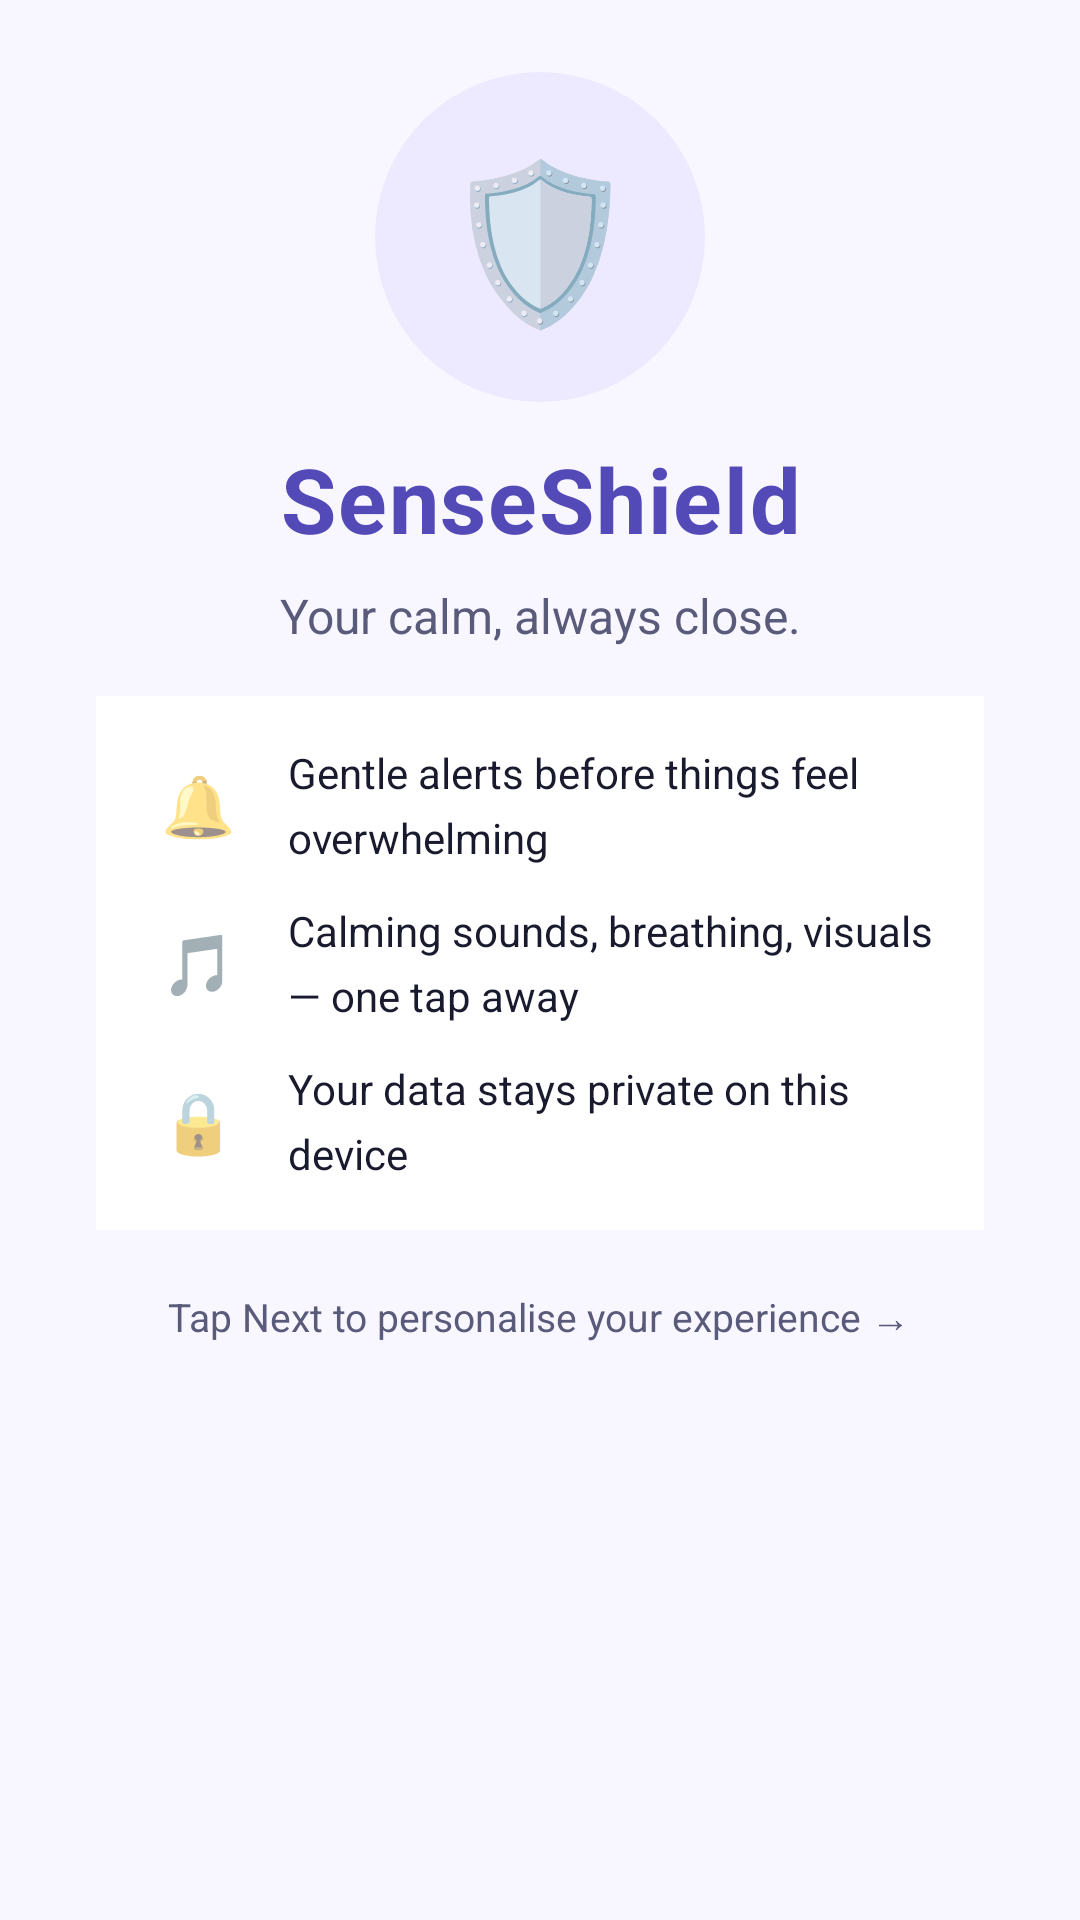

Produce the Android XML layout that renders to this screen, including the resource entries it uses.
<!-- AndroidManifest.xml: application theme Theme.SenseShield -->
<!-- res/layout/fragment_onboarding_welcome.xml -->
<?xml version="1.0" encoding="utf-8"?>
<ScrollView
    xmlns:android="http://schemas.android.com/apk/res/android"
    android:layout_width="match_parent"
    android:layout_height="match_parent"
    android:fillViewport="true"
    android:scrollbars="none"
    android:background="?attr/android:colorBackground">

    <LinearLayout
        android:layout_width="match_parent"
        android:layout_height="wrap_content"
        android:orientation="vertical"
        android:gravity="center_horizontal"
        android:paddingStart="32dp"
        android:paddingEnd="32dp"
        android:paddingTop="24dp"
        android:paddingBottom="32dp">

        
        <FrameLayout
            android:layout_width="110dp"
            android:layout_height="110dp"
            android:layout_marginBottom="12dp"
            android:layout_gravity="center_horizontal">
            <View
                android:layout_width="110dp"
                android:layout_height="110dp"
                android:background="@drawable/bg_soft_circle_purple"/>
            <TextView
                android:layout_width="match_parent"
                android:layout_height="match_parent"
                android:text="🛡️"
                android:textSize="52sp"
                android:gravity="center"
                android:contentDescription="SenseShield logo"/>
        </FrameLayout>

        
        <TextView
            android:layout_width="wrap_content"
            android:layout_height="wrap_content"
            android:text="SenseShield"
            android:textSize="30sp"
            android:textStyle="bold"
            android:textColor="?attr/colorPrimary"
            android:gravity="center"
            android:letterSpacing="0.02"
            android:layout_marginBottom="8dp"/>

        
        <TextView
            android:layout_width="wrap_content"
            android:layout_height="wrap_content"
            android:text="Your calm, always close."
            android:textSize="16sp"
            android:textColor="?android:attr/textColorSecondary"
            android:gravity="center"
            android:layout_marginBottom="16dp"/>

        
        <LinearLayout
            android:layout_width="match_parent"
            android:layout_height="wrap_content"
            android:orientation="vertical"
            android:background="?attr/colorSurface"
            android:padding="16dp"
            android:layout_marginBottom="20dp">

            <LinearLayout
                android:layout_width="match_parent"
                android:layout_height="wrap_content"
                android:orientation="horizontal"
                android:gravity="center_vertical"
                android:layout_marginBottom="12dp">
                <TextView
                    android:layout_width="36dp"
                    android:layout_height="36dp"
                    android:text="🔔"
                    android:textSize="20sp"
                    android:gravity="center"
                    android:importantForAccessibility="no"/>
                <TextView
                    android:layout_width="0dp"
                    android:layout_height="wrap_content"
                    android:layout_weight="1"
                    android:layout_marginStart="12dp"
                    android:text="Gentle alerts before things feel overwhelming"
                    android:textSize="14sp"
                    android:textColor="?android:attr/textColorPrimary"
                    android:lineSpacingMultiplier="1.3"/>
            </LinearLayout>

            <LinearLayout
                android:layout_width="match_parent"
                android:layout_height="wrap_content"
                android:orientation="horizontal"
                android:gravity="center_vertical"
                android:layout_marginBottom="12dp">
                <TextView
                    android:layout_width="36dp"
                    android:layout_height="36dp"
                    android:text="🎵"
                    android:textSize="20sp"
                    android:gravity="center"
                    android:importantForAccessibility="no"/>
                <TextView
                    android:layout_width="0dp"
                    android:layout_height="wrap_content"
                    android:layout_weight="1"
                    android:layout_marginStart="12dp"
                    android:text="Calming sounds, breathing, visuals — one tap away"
                    android:textSize="14sp"
                    android:textColor="?android:attr/textColorPrimary"
                    android:lineSpacingMultiplier="1.3"/>
            </LinearLayout>

            
            <LinearLayout
                android:layout_width="match_parent"
                android:layout_height="wrap_content"
                android:orientation="horizontal"
                android:gravity="center_vertical">
                <TextView
                    android:layout_width="36dp"
                    android:layout_height="36dp"
                    android:text="🔒"
                    android:textSize="20sp"
                    android:gravity="center"
                    android:importantForAccessibility="no"/>
                <TextView
                    android:layout_width="0dp"
                    android:layout_height="wrap_content"
                    android:layout_weight="1"
                    android:layout_marginStart="12dp"
                    android:text="Your data stays private on this device"
                    android:textSize="14sp"
                    android:textColor="?android:attr/textColorPrimary"
                    android:lineSpacingMultiplier="1.3"/>
            </LinearLayout>

        </LinearLayout>

        <TextView
            android:layout_width="wrap_content"
            android:layout_height="wrap_content"
            android:text="Tap Next to personalise your experience →"
            android:textSize="13sp"
            android:textColor="?android:attr/textColorSecondary"
            android:gravity="center"/>

    </LinearLayout>
</ScrollView>
<!-- resources referenced by this layout -->
<resources>
  <!-- drawable bg_soft_circle_purple (drawable) -->
  <?xml version="1.0" encoding="utf-8"?>
  <shape xmlns:android="http://schemas.android.com/apk/res/android" android:shape="oval">
      <solid android:color="#EDE9FF"/>
  </shape>
  <style name="Theme.SenseShield" parent="Theme.MaterialComponents.DayNight.NoActionBar">
          <item name="colorPrimary">@color/standard_primary</item>
          <item name="colorPrimaryVariant">@color/standard_primary_dark</item>
          <item name="colorOnPrimary">@color/white</item>
          <item name="colorSecondary">@color/standard_secondary</item>
          <item name="colorOnSecondary">@color/white</item>
          <item name="android:colorBackground">@color/standard_background</item>
          <item name="colorSurface">@color/white</item>
          <item name="colorOnSurface">@color/standard_text</item>
          <item name="android:textColorPrimary">@color/standard_text</item>
          <item name="android:textColorSecondary">@color/standard_text_secondary</item>
          <item name="android:windowBackground">@color/standard_background</item>
          <item name="materialAlertDialogTheme">@style/SenseShield.Dialog.Standard</item>
      </style>
  <color name="standard_primary">#534AB7</color>
  <color name="standard_primary_dark">#3C3489</color>
  <color name="white">#FFFFFF</color>
  <color name="standard_secondary">#1D9E75</color>
  <color name="standard_background">#F8F7FF</color>
  <color name="standard_text">#1A1A2E</color>
  <color name="standard_text_secondary">#5A5A7A</color>
  <style name="SenseShield.Dialog.Standard" parent="ThemeOverlay.MaterialComponents.MaterialAlertDialog">
          <item name="android:background">@color/standard_background</item>
          <item name="android:textColorPrimary">@color/standard_text</item>
          <item name="android:textColorSecondary">@color/standard_text_secondary</item>
      </style>
</resources>
